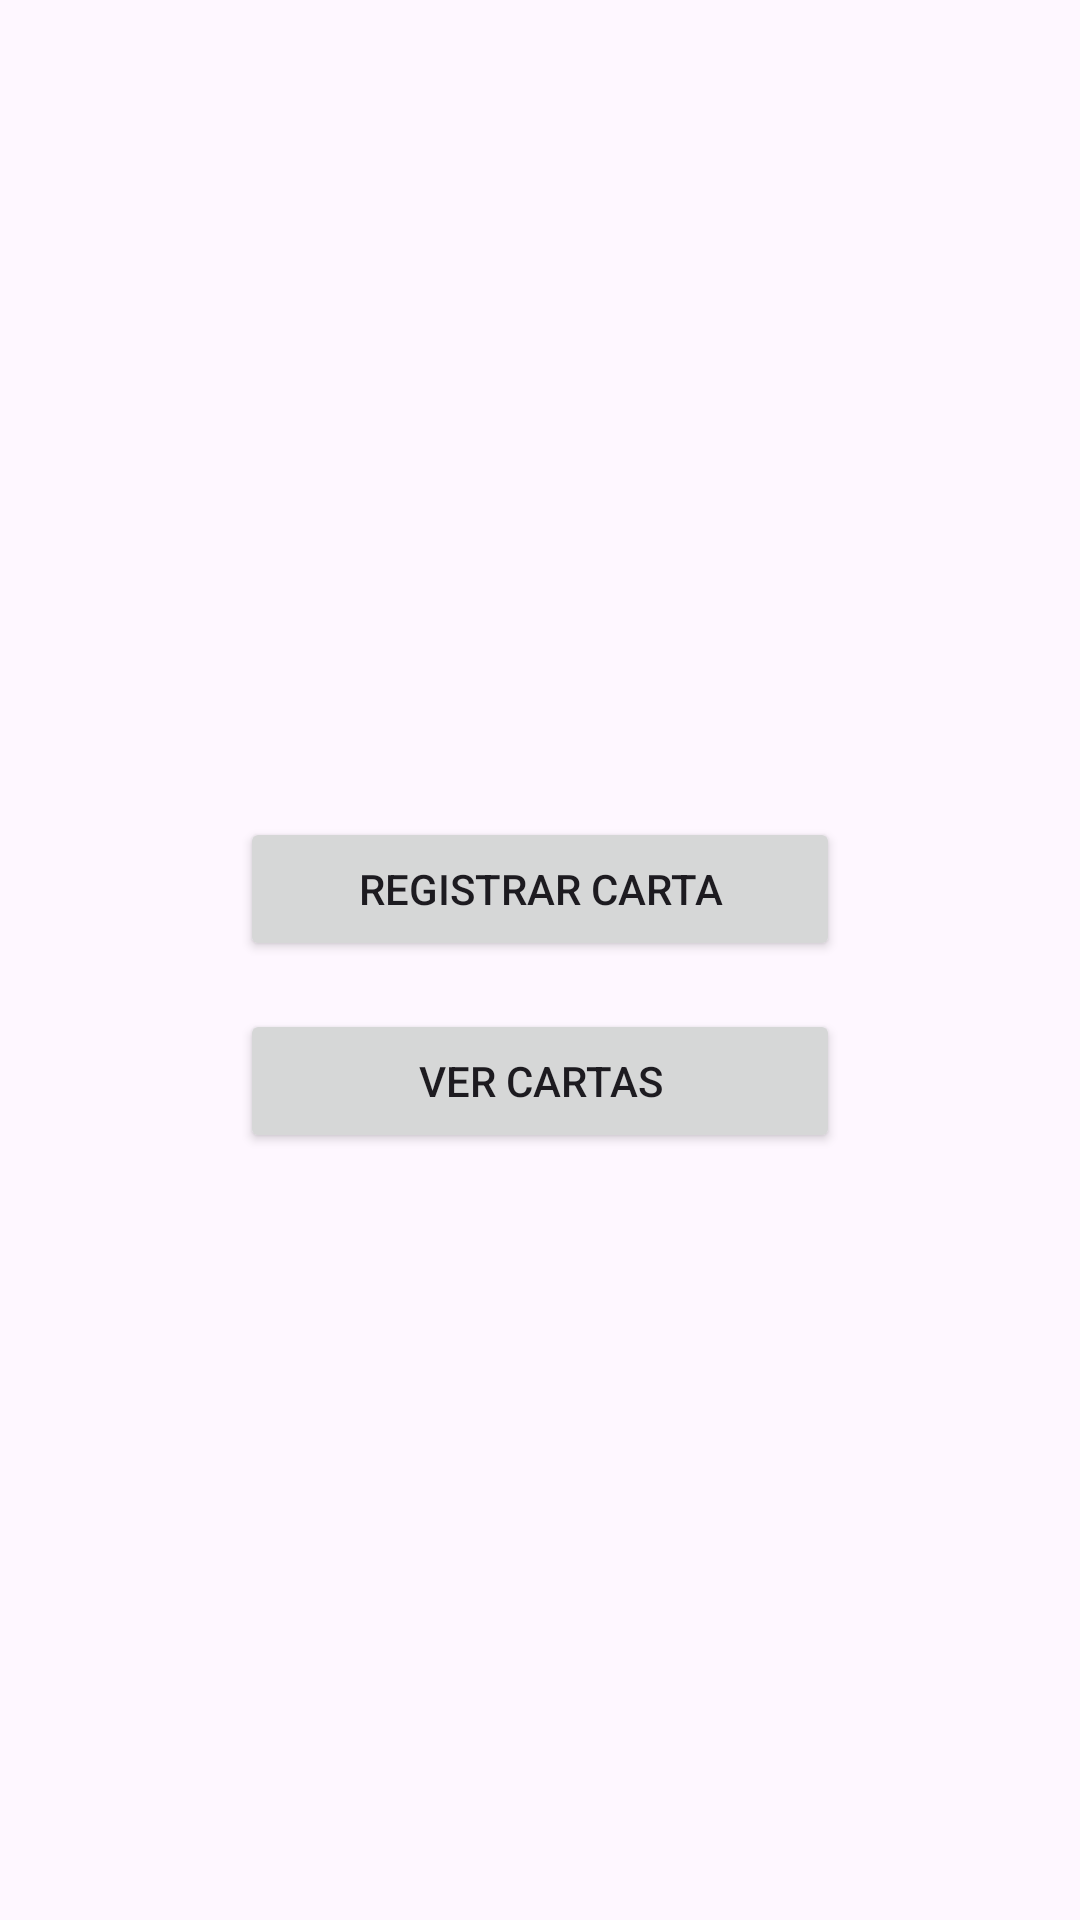

Write the Android layout XML for this screen, with the resource values it uses.
<!-- AndroidManifest.xml: application theme Theme.Comupnvargasdelgadofinal -->
<!-- res/layout/activity_detalle_duelista_main.xml -->
<?xml version="1.0" encoding="utf-8"?>
<LinearLayout xmlns:android="http://schemas.android.com/apk/res/android"
    xmlns:app="http://schemas.android.com/apk/res-auto"
    xmlns:tools="http://schemas.android.com/tools"
    android:layout_width="match_parent"
    android:layout_height="match_parent"
    android:orientation="vertical"
    android:gravity="center"
    android:padding="16dp"
    tools:context=".DetalleDuelistaMain">

    <TextView
        android:id="@+id/txtnombreDuelistaa"
        android:layout_width="273dp"
        android:layout_height="33dp"
        android:text="" />

    <Button
        android:id="@+id/btn_registrarCarta"
        android:layout_width="200dp"
        android:layout_height="wrap_content"
        android:text="Registrar Carta"
        android:layout_marginBottom="16dp"/>

    <Button
        android:id="@+id/btn_ver_Cartass"
        android:layout_width="200dp"
        android:layout_height="wrap_content"
        android:text="Ver Cartas"
        android:layout_marginBottom="16dp"/>



</LinearLayout>
<!-- resources referenced by this layout -->
<resources>
  <style name="Theme.Comupnvargasdelgadofinal" parent="Base.Theme.Comupnvargasdelgadofinal" />
  <style name="Base.Theme.Comupnvargasdelgadofinal" parent="Theme.Material3.DayNight.NoActionBar">
          
          
      </style>
</resources>
